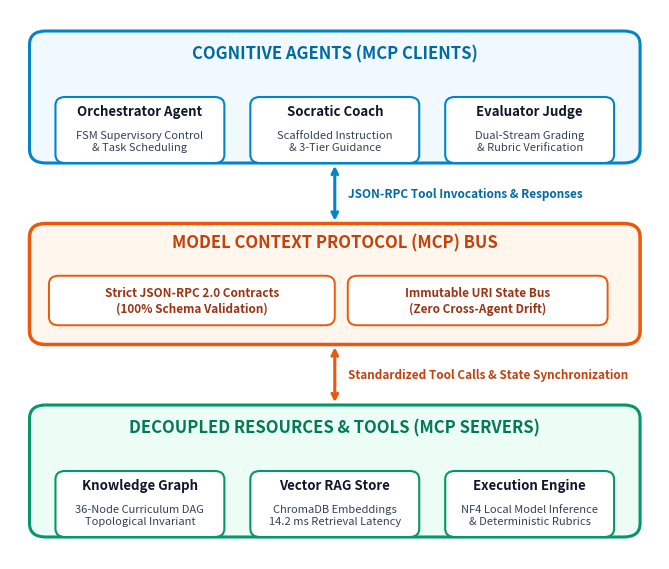

Recreate this plot in Python. (Note: this script raises an exception after producing the figure.)
#!/usr/bin/env python3
"""
Generate a high-visibility, clean, large-font MCP Architecture Diagram
specifically engineered for IEEE two-column paper single-column placement.
Typography is large (11pt to 16pt bold), high contrast, with clean whitespace.
"""

from pathlib import Path
import matplotlib
matplotlib.use('Agg')
import matplotlib.pyplot as plt
import matplotlib.patches as patches

OUT_PATH = Path("/Users/a/thesis-prompt-tutor/ieee_paper/figures/fig3_mcp_orchestration.png")

# Dimensions optimized for single-column width in IEEE: 7.0 x 5.8 inches at 300 DPI
fig, ax = plt.subplots(figsize=(7.0, 5.8), dpi=300, facecolor='#ffffff')
ax.set_xlim(0, 100)
ax.set_ylim(0, 100)
ax.axis('off')

# Colors
BG_WHITE    = "#ffffff"
NAVY_DARK   = "#0f172a"
SLATE_BORDER= "#64748b"
BLUE_BG     = "#f0f9ff"
BLUE_BORDER = "#0284c7"
ORANGE_BG   = "#fff7ed"
ORANGE_BORDER="#ea580c"
GREEN_BG    = "#ecfdf5"
GREEN_BORDER= "#059669"
PURPLE_BG   = "#faf5ff"
PURPLE_BORDER="#7c3aed"

def draw_box(ax, x, y, w, h, bg, border, radius=2.0, lw=2.0):
    rect = patches.FancyBboxPatch(
        (x - w/2, y - h/2), w, h,
        boxstyle=f"round,pad=0,rounding_size={radius}",
        facecolor=bg, edgecolor=border, linewidth=lw, zorder=3
    )
    ax.add_patch(rect)

# 1. Top Section: Cognitive Agents Layer
draw_box(ax, 50, 84, 94, 24, BLUE_BG, BLUE_BORDER, radius=2.5, lw=2.2)
ax.text(50, 92, "COGNITIVE AGENTS (MCP CLIENTS)", ha='center', va='center',
        fontsize=12, fontweight='bold', color='#0369a1')

# 3 Agent Cards
agents = [
    ("Orchestrator Agent", "FSM Supervisory Control\n& Task Scheduling"),
    ("Socratic Coach", "Scaffolded Instruction\n& 3-Tier Guidance"),
    ("Evaluator Judge", "Dual-Stream Grading\n& Rubric Verification")
]
xs = [20, 50, 80]
for (name, desc), x in zip(agents, xs):
    draw_box(ax, x, 78, 26, 12, "#ffffff", "#0284c7", radius=1.5, lw=1.5)
    ax.text(x, 81.5, name, ha='center', va='center', fontsize=9.5, fontweight='bold', color=NAVY_DARK)
    ax.text(x, 76.0, desc, ha='center', va='center', fontsize=8.0, color="#334155")

# 2. Middle Section: Model Context Protocol (MCP) Bus
draw_box(ax, 50, 50, 94, 22, ORANGE_BG, ORANGE_BORDER, radius=2.5, lw=2.5)
ax.text(50, 57.5, "MODEL CONTEXT PROTOCOL (MCP) BUS", ha='center', va='center',
        fontsize=12, fontweight='bold', color='#c2410c')

# Protocol Capabilities
draw_box(ax, 28, 47, 44, 9, "#ffffff", ORANGE_BORDER, radius=1.5, lw=1.4)
ax.text(28, 47, "Strict JSON-RPC 2.0 Contracts\n(100% Schema Validation)",
        ha='center', va='center', fontsize=8.5, fontweight='bold', color='#9a3412')

draw_box(ax, 72, 47, 40, 9, "#ffffff", ORANGE_BORDER, radius=1.5, lw=1.4)
ax.text(72, 47, "Immutable URI State Bus\n(Zero Cross-Agent Drift)",
        ha='center', va='center', fontsize=8.5, fontweight='bold', color='#9a3412')

# 3. Bottom Section: Decoupled Resources & Tools Layer
draw_box(ax, 50, 16, 94, 24, GREEN_BG, GREEN_BORDER, radius=2.5, lw=2.2)
ax.text(50, 24, "DECOUPLED RESOURCES & TOOLS (MCP SERVERS)", ha='center', va='center',
        fontsize=12, fontweight='bold', color='#047857')

# 3 Resource Cards
resources = [
    ("Knowledge Graph", "36-Node Curriculum DAG\nTopological Invariant"),
    ("Vector RAG Store", "ChromaDB Embeddings\n14.2 ms Retrieval Latency"),
    ("Execution Engine", "NF4 Local Model Inference\n& Deterministic Rubrics")
]
for (name, desc), x in zip(resources, xs):
    draw_box(ax, x, 10, 26, 12, "#ffffff", GREEN_BORDER, radius=1.5, lw=1.5)
    ax.text(x, 13.5, name, ha='center', va='center', fontsize=9.5, fontweight='bold', color=NAVY_DARK)
    ax.text(x, 8.0, desc, ha='center', va='center', fontsize=8.0, color="#334155")

# Arrows between Layers with Clear Labels
# Top to Middle
ax.annotate("", xy=(50, 61), xytext=(50, 72),
            arrowprops=dict(arrowstyle="<->", color="#0284c7", lw=2.2))
ax.text(52, 66.5, "JSON-RPC Tool Invocations & Responses", ha='left', va='center',
        fontsize=8.5, fontweight='bold', color="#0369a1")

# Middle to Bottom
ax.annotate("", xy=(50, 28), xytext=(50, 39),
            arrowprops=dict(arrowstyle="<->", color="#ea580c", lw=2.2))
ax.text(52, 33.5, "Standardized Tool Calls & State Synchronization", ha='left', va='center',
        fontsize=8.5, fontweight='bold', color="#c2410c")

plt.tight_layout()
plt.savefig(OUT_PATH, dpi=300)
plt.close()
print(f"✓ High-visibility diagram successfully written to {OUT_PATH}")
